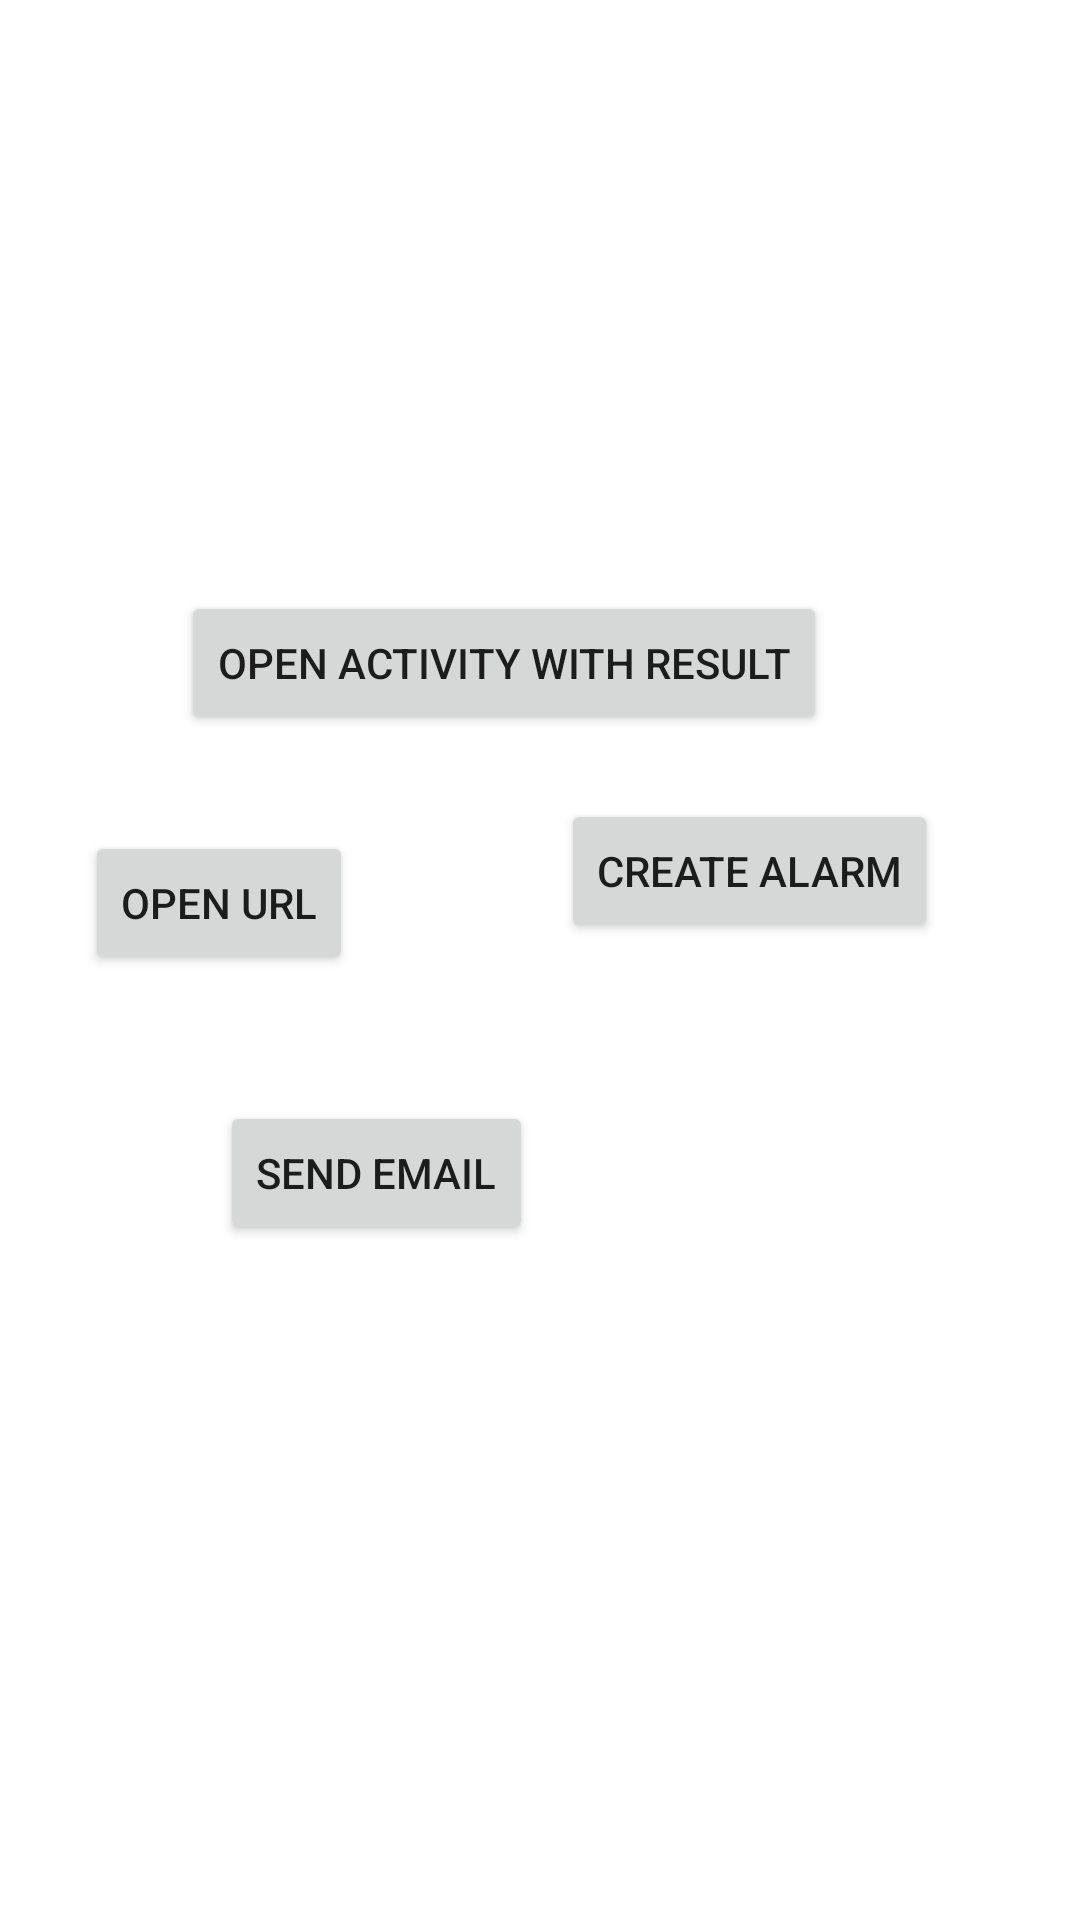

This screen was rendered from an Android layout file. Write that file and the resources it references.
<!-- AndroidManifest.xml: application theme Theme.MyApplication -->
<!-- res/layout/activity_intent_example.xml -->
<?xml version="1.0" encoding="utf-8"?>
<androidx.constraintlayout.widget.ConstraintLayout xmlns:android="http://schemas.android.com/apk/res/android"
    xmlns:app="http://schemas.android.com/apk/res-auto"
    xmlns:tools="http://schemas.android.com/tools"
    android:layout_width="match_parent"
    android:layout_height="match_parent"
    tools:context=".IntentExampleActivity">


    <TextView
        android:id="@+id/textViewMentorNameClassNumber"
        android:layout_width="wrap_content"
        android:layout_height="wrap_content"
        android:text=""
        android:textSize="18sp"
        app:layout_constraintBottom_toTopOf="@+id/buttonStartActivityWithResult"
        app:layout_constraintEnd_toEndOf="parent"
        app:layout_constraintStart_toStartOf="parent"
        app:layout_constraintTop_toTopOf="parent" />

    <Button
        android:id="@+id/buttonStartActivityWithResult"
        android:layout_width="wrap_content"
        android:layout_height="wrap_content"
        android:text="open activity with result"
        app:layout_constraintBottom_toBottomOf="parent"
        app:layout_constraintEnd_toEndOf="parent"
        app:layout_constraintHorizontal_bias="0.416"
        app:layout_constraintStart_toStartOf="parent"
        app:layout_constraintTop_toTopOf="parent"
        app:layout_constraintVertical_bias="0.333" />

    <Button
        android:id="@+id/buttonOpenUrl"
        android:layout_width="wrap_content"
        android:layout_height="wrap_content"
        android:text="open url"
        app:layout_constraintBottom_toBottomOf="parent"
        app:layout_constraintEnd_toEndOf="parent"
        app:layout_constraintHorizontal_bias="0.105"
        app:layout_constraintStart_toStartOf="parent"
        app:layout_constraintTop_toTopOf="parent"
        app:layout_constraintVertical_bias="0.468" />

    <Button
        android:id="@+id/buttonCreateAlarm"
        android:layout_width="wrap_content"
        android:layout_height="wrap_content"
        android:text="create alarm"
        app:layout_constraintBottom_toBottomOf="parent"
        app:layout_constraintEnd_toEndOf="parent"
        app:layout_constraintHorizontal_bias="0.798"
        app:layout_constraintStart_toStartOf="parent"
        app:layout_constraintTop_toTopOf="parent"
        app:layout_constraintVertical_bias="0.45" />

    <Button
        android:id="@+id/buttonSendEmail"
        android:layout_width="wrap_content"
        android:layout_height="wrap_content"
        android:text="send email"
        app:layout_constraintBottom_toBottomOf="parent"
        app:layout_constraintEnd_toEndOf="parent"
        app:layout_constraintHorizontal_bias="0.287"
        app:layout_constraintStart_toStartOf="parent"
        app:layout_constraintTop_toTopOf="parent"
        app:layout_constraintVertical_bias="0.62" />
</androidx.constraintlayout.widget.ConstraintLayout>
<!-- resources referenced by this layout -->
<resources>
  <style name="Theme.MyApplication" parent="Theme.MaterialComponents.DayNight.NoActionBar">
          
          <item name="colorPrimary">@color/green_500</item>
          <item name="colorPrimaryVariant">@color/green_700</item>
          <item name="colorOnPrimary">@color/white</item>
          
          <item name="colorSecondary">@color/green_200</item>
          <item name="colorSecondaryVariant">@color/teal_700</item>
          <item name="colorOnSecondary">@color/white</item>
          
          <item name="android:statusBarColor" tools:targetApi="l">?attr/colorPrimaryVariant</item>
          
  
          <item name="bottomNavigationStyle">@style/Widget.App.BottomNavigationView</item>
      </style>
  <color name="green_500">#0f9d58</color>
  <color name="green_700">#006d2d</color>
  <color name="white">#FFFFFFFF</color>
  <color name="green_200">#55cd86</color>
  <color name="teal_700">#FF018786</color>
  <style name="Widget.App.BottomNavigationView" parent="Widget.MaterialComponents.BottomNavigationView.Colored">
          <item name="materialThemeOverlay">@style/ThemeOverlay.App.BottomNavigationView</item>
      </style>
  <style name="ThemeOverlay.App.BottomNavigationView" parent="">
          <item name="colorPrimary">@color/green_500</item>
          <item name="colorOnPrimary">@color/white</item>
      </style>
</resources>
